The GitHub repository rizkiamirudin/klasifikasi-jenis-kopi contains a labelled image folder "dataset" with 2 categories: arabika, robusta coffee. Examples follow, each with its label.

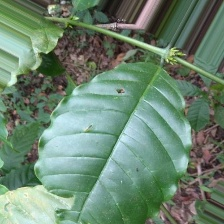
Label: robusta coffee

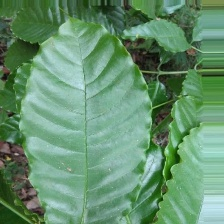
Label: robusta coffee

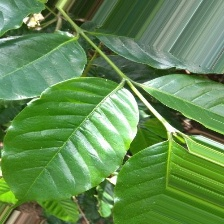
Label: arabika

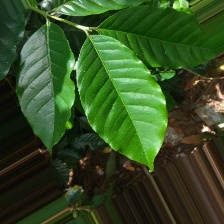
Label: arabika

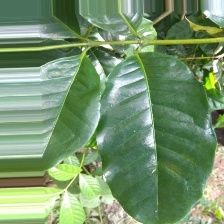
Label: arabika

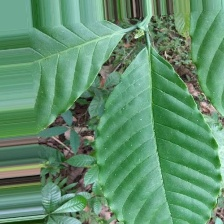
Label: robusta coffee
